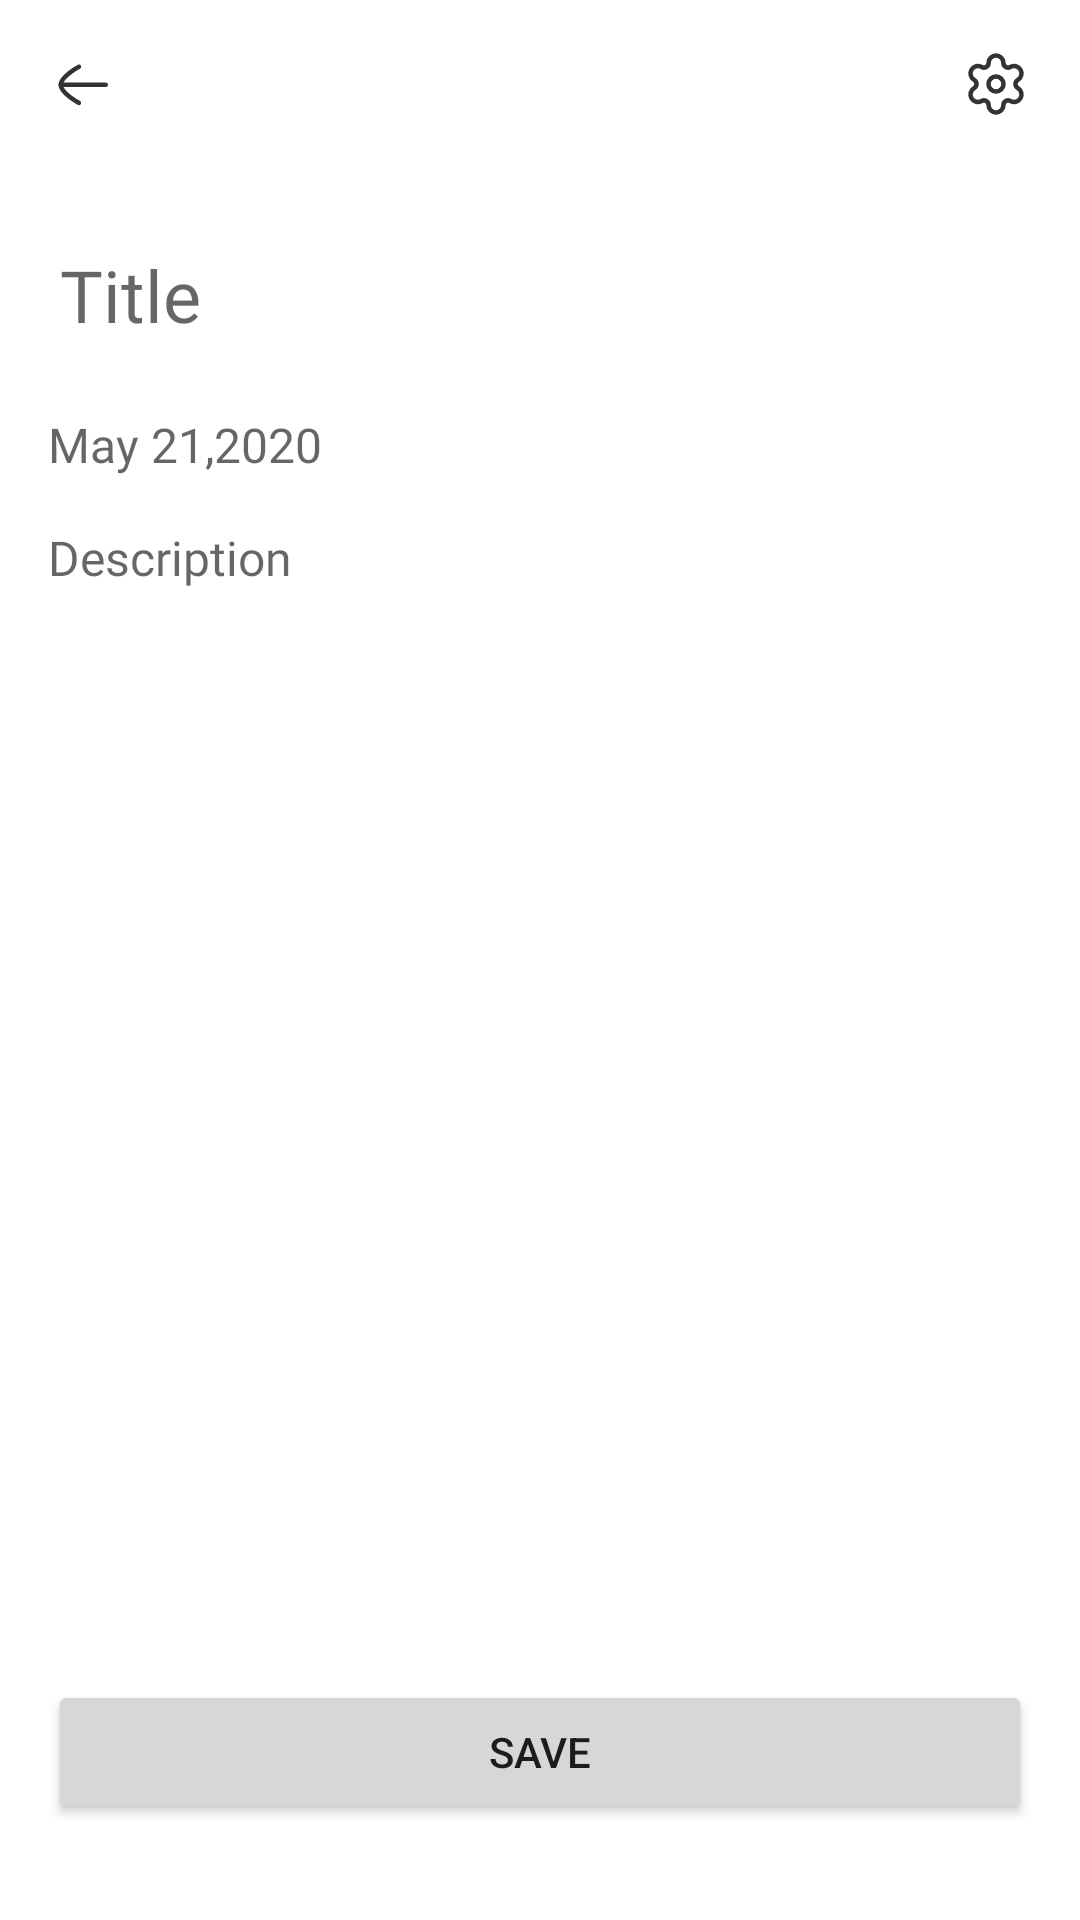

The Android layout XML behind this screen, and the referenced resources:
<!-- AndroidManifest.xml: application theme Theme.INFOTECH -->
<!-- res/layout/activity_notes_edit.xml -->
<?xml version="1.0" encoding="utf-8"?>
<RelativeLayout xmlns:android="http://schemas.android.com/apk/res/android"
    xmlns:app="http://schemas.android.com/apk/res-auto"
    xmlns:tools="http://schemas.android.com/tools"
    android:layout_width="match_parent"
    android:layout_height="match_parent"
    android:paddingLeft="16dp"
    android:paddingRight="16dp"
    android:background="@color/white"
    android:textAlignment="center"
    tools:context=".Notes_Edit">


    <ScrollView
        android:layout_width="match_parent"
        android:layout_height="match_parent"
        tools:ignore="UselessParent">

        <LinearLayout
            android:layout_width="match_parent"
            android:layout_height="wrap_content"
            android:orientation="vertical">


            <RelativeLayout
                android:layout_width="match_parent"
                android:layout_height="wrap_content"

                android:layout_marginTop="16dp"

                android:layout_marginBottom="16dp">

                <ImageButton
                    android:id="@+id/backButton"
                    android:layout_width="wrap_content"
                    android:layout_height="wrap_content"
                    android:layout_alignParentStart="true"
                    android:background="@drawable/back_button"
                    tools:ignore="TouchTargetSizeCheck" />

                <ImageButton
                    android:id="@+id/settingsButton"
                    android:layout_width="wrap_content"
                    android:layout_height="wrap_content"
                    android:layout_alignParentEnd="true"
                    android:background="@drawable/setting_button"
                    tools:ignore="TouchTargetSizeCheck,SpeakableTextPresentCheck" />
            </RelativeLayout>


            <EditText
                android:id="@+id/titleinput"
                android:layout_width="match_parent"
                android:layout_height="wrap_content"
                android:layout_marginTop="16dp"
                android:layout_marginBottom="16dp"


                android:backgroundTint="@color/white"
                android:fontFamily="@font/intersemibold"
                android:hint="Title "

                android:textColor="@color/text_color"
                android:textSize="24sp" />

            <TextView
                android:id="@+id/date_time"
                android:layout_width="match_parent"

                android:layout_height="wrap_content"


                android:fontFamily="@font/internedium"
                android:hint="May 21,2020"
                android:textColor="@color/text_color2"


                android:textSize="16sp" />

            <EditText
                android:id="@+id/descriptioninput"
                android:layout_width="match_parent"
                android:layout_height="wrap_content"
                android:layout_marginTop="16dp"
                android:layout_marginBottom="16dp"

                android:background="@color/white"
                android:fontFamily="@font/interregular"
                android:hint="Description"

                android:lineSpacingExtra="8sp"
                android:textAlignment="textStart"
                android:textColor="@color/black"
                android:textSize="16sp" />


        </LinearLayout>


    </ScrollView>


    <Button
        android:id="@+id/savebtn"
        android:layout_width="match_parent"
        android:layout_height="wrap_content"

        android:layout_alignParentBottom="true"

        android:layout_marginBottom="32dp"
        android:text="Save" />

</RelativeLayout>
<!-- resources referenced by this layout -->
<resources>
  <color name="black">#FF000000</color>
  <color name="text_color">#333333</color>
  <color name="text_color2">#4F4F4F</color>
  <color name="white">#FFFFFFFF</color>
  <!-- drawable back_button (drawable) -->
  <vector xmlns:android="http://schemas.android.com/apk/res/android"
      android:width="24dp"
      android:height="24dp"
      android:viewportWidth="24"
      android:viewportHeight="24">
    <path
        android:pathData="M4.25,12.274L19.25,12.274"
        android:strokeLineJoin="round"
        android:strokeWidth="1.5"
        android:fillColor="#00000000"
        android:strokeColor="#333333"
        android:strokeLineCap="round"/>
    <path
        android:pathData="M10.3,18.299C10.3,18.299 4.25,15.038 4.25,12.276C4.25,9.512 10.3,6.25 10.3,6.25"
        android:strokeLineJoin="round"
        android:strokeWidth="1.5"
        android:fillColor="#00000000"
        android:strokeColor="#333333"
        android:strokeLineCap="round"/>
  </vector>
  <!-- drawable setting_button (drawable) -->
  <vector xmlns:android="http://schemas.android.com/apk/res/android"
      android:width="24dp"
      android:height="24dp"
      android:viewportWidth="24"
      android:viewportHeight="24">
    <path
        android:pathData="M12,9.5C13.381,9.5 14.5,10.619 14.5,12C14.5,13.381 13.381,14.5 12,14.5C10.619,14.5 9.5,13.381 9.5,12C9.5,10.619 10.619,9.5 12,9.5Z"
        android:strokeLineJoin="round"
        android:strokeWidth="1.5"
        android:fillColor="#00000000"
        android:fillType="evenOdd"
        android:strokeColor="#333333"
        android:strokeLineCap="round"/>
    <path
        android:pathData="M20.168,7.25V7.25C19.485,6.058 17.971,5.65 16.788,6.339C15.76,6.936 14.474,6.188 14.474,4.992C14.474,3.616 13.366,2.5 12,2.5V2.5C10.634,2.5 9.525,3.616 9.525,4.992C9.525,6.188 8.24,6.936 7.212,6.339C6.028,5.65 4.515,6.058 3.832,7.25C3.149,8.443 3.554,9.967 4.738,10.654C5.765,11.253 5.765,12.747 4.738,13.346C3.554,14.034 3.149,15.559 3.832,16.75C4.515,17.942 6.028,18.35 7.211,17.663H7.212C8.24,17.064 9.525,17.812 9.525,19.008V19.008C9.525,20.384 10.634,21.5 12,21.5V21.5C13.366,21.5 14.474,20.384 14.474,19.008V19.008C14.474,17.812 15.76,17.064 16.788,17.663C17.971,18.35 19.485,17.942 20.168,16.75C20.851,15.559 20.445,14.034 19.263,13.346H19.262C18.234,12.747 18.234,11.253 19.263,10.654C20.445,9.967 20.851,8.443 20.168,7.25Z"
        android:strokeLineJoin="round"
        android:strokeWidth="1.5"
        android:fillColor="#00000000"
        android:fillType="evenOdd"
        android:strokeColor="#333333"
        android:strokeLineCap="round"/>
  </vector>
  <style name="Theme.INFOTECH" parent="Base.Theme.INFOTECH" />
  <style name="Base.Theme.INFOTECH" parent="Theme.MaterialComponents.DayNight.NoActionBar">
          
          
          <item name="colorPrimary">@color/primary_color</item>
  
      </style>
  <color name="primary_color">#FFBB03</color>
</resources>
